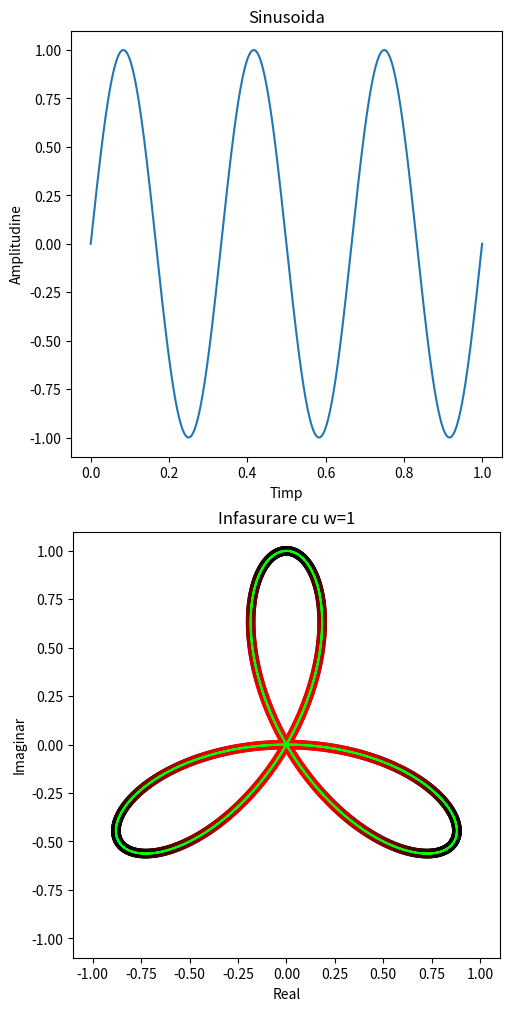
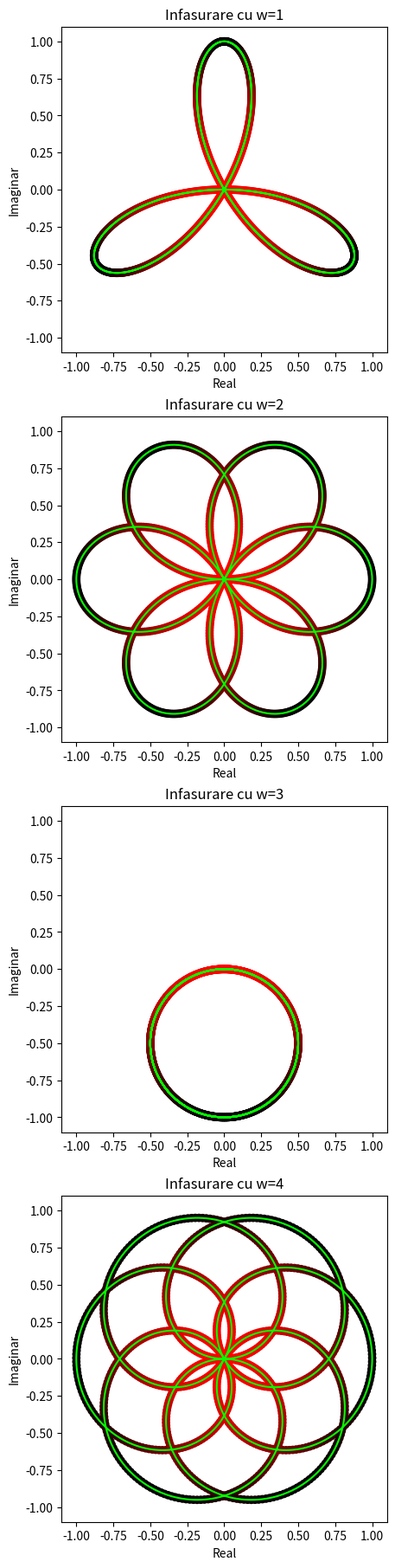

Reproduce these figures in Python, in order.
# Ilie Dumitru

import numpy as np
import matplotlib.pyplot as plt

def plotPoints(plt, pct, w):
	plt.set_aspect("equal")
	plt.set_xlim(-1.1, 1.1)
	plt.set_ylim(-1.1, 1.1)
	colors=np.array([
		# Pe verde si albastru nu avem culoare iar pe rosu e direct proportional cu distanta.
		# Cu cat mai departe cu atat mai negru
		[1-p.real*p.real-p.imag*p.imag, 0, 0, 1] for p in pct
	])

	plt.plot(pct.real, pct.imag, "lime")
	plt.set_xlabel("Real")
	plt.set_ylabel("Imaginar")
	plt.set_title(f"Infasurare cu {w=}")
	plt.scatter(pct.real, pct.imag, color=colors)

def main():
	x=np.linspace(0, 1, 1000)
	s=lambda x: np.sin(2*np.pi*3*x)
	rot=lambda x, w: np.exp(-2j*np.pi*w*x)

	fig, axs=plt.subplots(2, figsize=(5, 10), layout="constrained")
	axs[0].plot(x, s(x))
	pct=s(x)*rot(x, 1)
	plotPoints(axs[1], pct, 1)
	axs[0].set_title("Sinusoida")
	axs[0].set_xlabel("Timp")
	axs[0].set_ylabel("Amplitudine")
	axs[1].set_xlabel("Real")
	axs[1].set_ylabel("Imaginar")
	plt.savefig("Plot_ex_2_fig_1.pdf")
	plt.close(fig)

	ws=[1, 2, 3, 4]
	fig, axs=plt.subplots(len(ws), figsize=(5, 4.5*len(ws)), layout="constrained")
	for i in range(len(ws)):
		pct=s(x)*rot(x, ws[i])
		plotPoints(axs[i], pct, ws[i])
	plt.savefig("Plot_ex_2_fig_2.pdf")
	plt.close(fig)

if __name__=="__main__":
	main()
